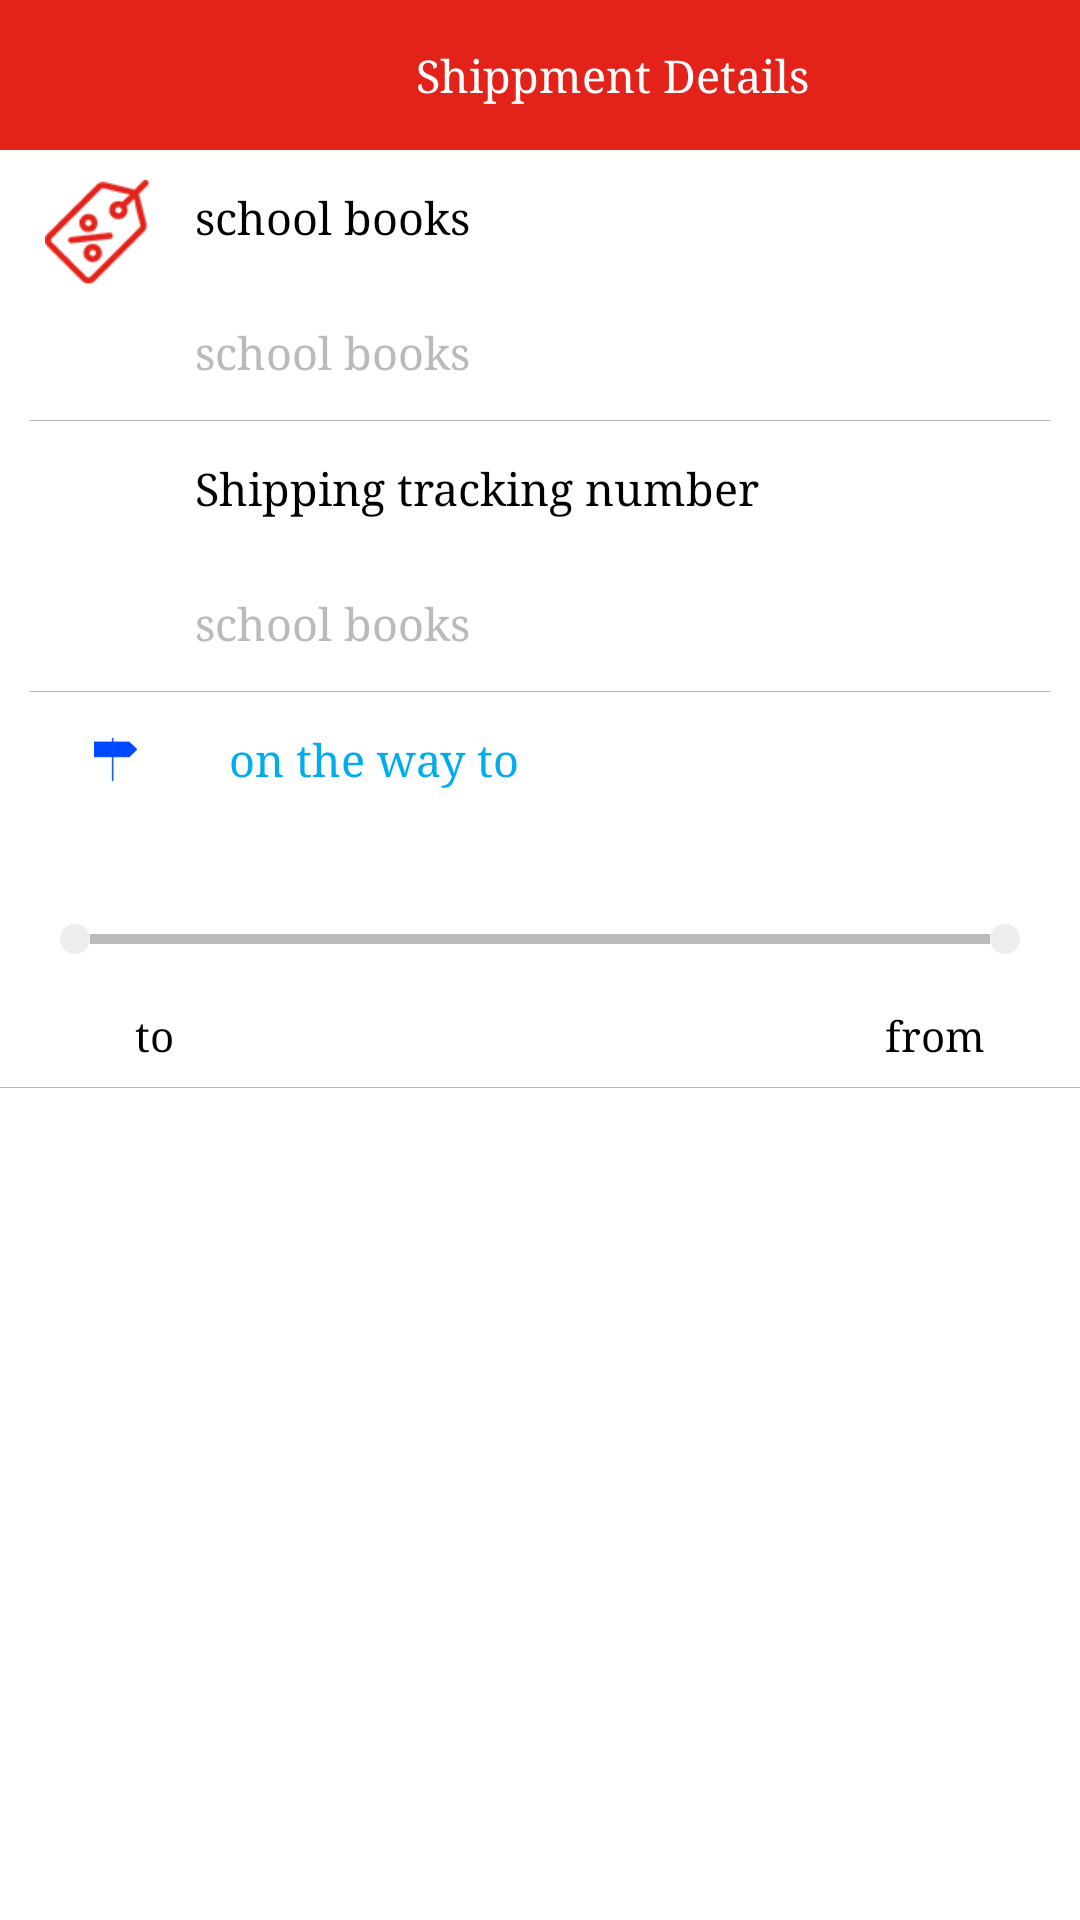

This screen was rendered from an Android layout file. Write that file and the resources it references.
<!-- AndroidManifest.xml: application theme AppTheme -->
<!-- res/layout/fragment_shipment_detials.xml -->
<?xml version="1.0" encoding="utf-8"?>
<androidx.constraintlayout.widget.ConstraintLayout xmlns:android="http://schemas.android.com/apk/res/android"
    xmlns:app="http://schemas.android.com/apk/res-auto"
    xmlns:tools="http://schemas.android.com/tools"
    android:layout_width="match_parent"
    android:layout_height="match_parent"
    android:background="@color/gray"
    android:clickable="true"
    android:focusable="true">

    <androidx.appcompat.widget.Toolbar
        android:id="@+id/toolbar"
        android:layout_width="match_parent"
        android:layout_height="50dp"
        android:background="@color/colorPrimary"
        app:contentInsetEnd="0dp"
        app:contentInsetStart="0dp"
        app:layout_constraintTop_toTopOf="parent">

        <LinearLayout
            android:layout_width="match_parent"
            android:layout_height="match_parent"
            android:weightSum="1">


            <ImageView
                android:id="@+id/arrow"
                android:layout_width="45dp"
                android:layout_height="50dp"
                android:layout_weight=".01"
                android:paddingTop="13dp"
                android:paddingBottom="13dp"
                android:src="@drawable/ic_left_arrows"
                android:tint="@color/white" />

            <TextView
                android:layout_width="0dp"
                android:layout_height="match_parent"
                android:layout_weight=".99"
                android:gravity="center"
                android:text="@string/shipping_details"
                android:textColor="@color/white"
                android:textSize="15sp" />

        </LinearLayout>
    </androidx.appcompat.widget.Toolbar>

    <ScrollView
        android:layout_width="match_parent"
        android:layout_height="0dp"
        android:background="@color/white"
        android:fillViewport="true"
        app:layout_constraintBottom_toBottomOf="parent"
        app:layout_constraintTop_toBottomOf="@+id/toolbar">
<androidx.constraintlayout.widget.ConstraintLayout
    android:layout_width="match_parent"
    android:layout_height="wrap_content">
    <ImageView
        android:id="@+id/im"
        android:layout_width="45dp"
        android:layout_height="35dp"
        app:layout_constraintTop_toTopOf="parent"
        app:layout_constraintStart_toStartOf="parent"
        android:src="@drawable/shipmen"
        android:layout_marginTop="10dp"
        android:layout_marginStart="10dp"
        tools:ignore="RtlCompat" />
    <TextView
        android:id="@+id/tv_book"
        android:layout_width="0dp"
        android:layout_height="45dp"
        android:text="@string/school_books"
        app:layout_constraintStart_toEndOf="@id/im"
        app:layout_constraintEnd_toEndOf="parent"
        app:layout_constraintTop_toTopOf="parent"
        android:gravity="center_vertical"
        android:paddingLeft="10dp"
        android:paddingRight="10dp"
        android:textColor="@color/black"
        android:textSize="15sp"
        />
    <TextView
        android:id="@+id/tv_num_of_book"
        android:layout_width="0dp"
        android:layout_height="45dp"
        android:text="@string/school_books"
        app:layout_constraintStart_toEndOf="@id/im"
        app:layout_constraintEnd_toEndOf="parent"
        app:layout_constraintTop_toBottomOf="@+id/tv_book"
        android:gravity="center_vertical"
        android:paddingLeft="10dp"
        android:paddingRight="10dp"
        android:textColor="@color/gray4"
        android:textSize="15sp"
        />
    <View
        android:id="@+id/view"
        android:layout_width="match_parent"
        android:layout_height="1px"
        app:layout_constraintTop_toBottomOf="@+id/tv_num_of_book"
        android:layout_marginRight="10dp"
        android:layout_marginLeft="10dp"
        android:background="@color/gray4"
        />
    <ImageView
        android:id="@+id/im1"
        android:layout_width="45dp"
        android:layout_height="35dp"
        app:layout_constraintTop_toBottomOf="@+id/view"
        app:layout_constraintStart_toStartOf="parent"
        android:src="@drawable/ic_search"
        android:layout_marginTop="10dp"
        android:layout_marginStart="10dp"
        tools:ignore="RtlCompat"
        android:tint="@color/colorPrimary"
        />
    <TextView
        android:id="@+id/tv_tracknum"
        android:layout_width="0dp"
        android:layout_height="45dp"
        android:text="@string/shipping_tracking_number"
        app:layout_constraintStart_toEndOf="@id/im"
        app:layout_constraintEnd_toEndOf="parent"
        app:layout_constraintTop_toBottomOf="@+id/view"
        android:gravity="center_vertical"
        android:paddingLeft="10dp"
        android:paddingRight="10dp"
        android:textColor="@color/black"
        android:textSize="15sp"
        />
    <TextView
        android:id="@+id/tv_num_truck"
        android:layout_width="0dp"
        android:layout_height="45dp"
        android:text="@string/school_books"
        app:layout_constraintStart_toEndOf="@id/im"
        app:layout_constraintEnd_toEndOf="parent"
        app:layout_constraintTop_toBottomOf="@+id/tv_tracknum"
        android:gravity="center_vertical"
        android:paddingLeft="10dp"
        android:paddingRight="10dp"
        android:textColor="@color/gray4"
        android:textSize="15sp"

        />
    <View
        android:id="@+id/view1"
        android:layout_width="match_parent"
        android:layout_height="1px"
        app:layout_constraintTop_toBottomOf="@+id/tv_num_truck"
        android:layout_marginRight="10dp"
        android:layout_marginLeft="10dp"
        android:background="@color/gray4"
        />
    <LinearLayout
        android:id="@+id/lll"
        android:layout_width="match_parent"
        android:layout_height="45dp"
        android:orientation="horizontal"
        app:layout_constraintTop_toBottomOf="@+id/view1"
        android:weightSum="1"
        >
        <ImageView
            android:layout_width="45dp"
            android:layout_height="45dp"
            android:src="@drawable/way_to"
            android:layout_weight=".1"
            android:padding="15dp"
            />
        <TextView
            android:layout_width="0dp"
            android:layout_height="match_parent"
            android:layout_weight=".9"
            android:text="@string/on_way_to"
            android:gravity="center_vertical"
            android:textSize="15sp"
            android:textColor="@color/blue"
            />


    </LinearLayout>
    <LinearLayout
        android:id="@+id/llll"
        android:layout_width="match_parent"
        android:layout_height="45dp"
        app:layout_constraintTop_toBottomOf="@+id/lll"
        android:orientation="horizontal"
        android:gravity="center"
        android:layout_marginTop="15dp"

        >
        <ImageView
            android:id="@+id/im2"
            android:layout_width="10dp"
            android:layout_height="10dp"
            android:src="@drawable/ic_circular"
            android:tint="@color/gray2"
            android:layout_gravity="center_vertical"
            />
        <View
            android:layout_width="300dp"
            android:layout_height="10px"
            android:background="@color/gray4"
            android:layout_gravity="center_vertical"
            />
        <ImageView
            android:id="@+id/im3"
            android:layout_width="10dp"
            android:layout_height="10dp"
            android:src="@drawable/ic_circular"
            android:tint="@color/gray2"
            android:layout_gravity="center_vertical"

            />


    </LinearLayout>
    <TextView
        android:id="@+id/tv_to"
        android:layout_width="45dp"
        android:layout_height="wrap_content"
        android:text="@string/to"
        app:layout_constraintTop_toBottomOf="@+id/llll"
        android:layout_marginRight="45dp"
        android:layout_marginLeft="45dp"
        app:layout_constraintLeft_toLeftOf="parent"
        android:textSize="14sp"
        android:textColor="@color/black"

        />
    <TextView
        android:id="@+id/tv_from"
        android:layout_width="45dp"
        android:layout_height="wrap_content"
        android:text="@string/from"
        app:layout_constraintTop_toBottomOf="@+id/llll"
        android:layout_marginRight="20dp"
        android:layout_marginLeft="20dp"
        app:layout_constraintRight_toRightOf="parent"
        android:textSize="14sp"
        android:textColor="@color/black"

        />
    <View
        android:id="@+id/view3"
        android:layout_width="match_parent"
        android:layout_height="1px"
        app:layout_constraintTop_toBottomOf="@+id/tv_from"
        android:background="@color/gray4"
        android:layout_marginTop="8dp"
        />
    <LinearLayout
        android:id="@+id/ll"
        android:layout_width="match_parent"
        android:layout_height="45dp"
        android:orientation="horizontal"
        android:weightSum="1.1"
        android:paddingLeft="10dp"
        android:paddingRight="10dp"
        app:layout_constraintTop_toBottomOf="@+id/view3"
        android:visibility="gone"
        >
        <ImageView
            android:layout_width="0dp"
            android:layout_height="match_parent"
            android:layout_weight=".1"
            android:src="@drawable/total_price"
            android:tint="@color/colorPrimary"
            />
        <TextView
            android:layout_width="0dp"
            android:layout_height="match_parent"
            android:text="@string/total_deserved_amount"
            android:textColor="@color/black"
            android:textSize="15sp"
            android:layout_weight=".66"
            android:gravity="center_vertical"
            android:padding="10dp"
            />
        <TextView
            android:id="@+id/tv_price"
            android:layout_width="0dp"
            android:layout_height="match_parent"
            android:text="@string/_12000_ryal"
            android:textColor="@color/colorPrimary"
            android:textSize="15sp"
            android:layout_weight=".34"
            android:gravity="center_vertical"
            android:padding="10dp"

            />

    </LinearLayout>
    <Button
        android:id="@+id/bt_next"
        android:layout_width="match_parent"
        android:layout_height="45dp"
        android:layout_marginTop="10dp"
        android:layout_marginBottom="15dp"
        android:layout_marginRight="10dp"
        android:layout_marginLeft="10dp"
        android:background="@drawable/button_shape"
        android:gravity="center"
        android:text="@string/price_calculate"
        android:textColor="@color/white"
        android:textSize="15sp"
        app:layout_constraintTop_toBottomOf="@+id/ll"
        app:layout_constraintBottom_toBottomOf="parent"
        android:visibility="gone"
        />
</androidx.constraintlayout.widget.ConstraintLayout>
    </ScrollView>
</androidx.constraintlayout.widget.ConstraintLayout>
<!-- resources referenced by this layout -->
<resources>
  <color name="black">#000000</color>
  <color name="blue">#00acee</color>
  <color name="colorPrimary">#e32219</color>
  <color name="gray">#6e6e6e</color>
  <color name="gray2">#EEEEEE</color>
  <color name="gray4">#bababa</color>
  <color name="white">#ffffff</color>
  <!-- drawable button_shape (drawable) -->
  <?xml version="1.0" encoding="UTF-8"?>
  <shape xmlns:android="http://schemas.android.com/apk/res/android">
  
      <corners android:radius="10dp"/>
      <solid android:color="@color/colorPrimary" />
  </shape>
  <!-- drawable ic_circular (drawable) -->
  <vector android:height="24dp" android:viewportHeight="438.533"
      android:viewportWidth="438.533" android:width="24dp" xmlns:android="http://schemas.android.com/apk/res/android">
      <path android:fillColor="#FF000000" android:pathData="M409.133,109.203c-19.608,-33.592 -46.205,-60.189 -79.798,-79.796C295.736,9.801 259.058,0 219.273,0c-39.781,0 -76.47,9.801 -110.063,29.407c-33.595,19.604 -60.192,46.201 -79.8,79.796C9.801,142.8 0,179.489 0,219.267c0,39.78 9.804,76.463 29.407,110.062c19.607,33.592 46.204,60.189 79.799,79.798c33.597,19.605 70.283,29.407 110.063,29.407s76.47,-9.802 110.065,-29.407c33.593,-19.602 60.189,-46.206 79.795,-79.798c19.603,-33.596 29.403,-70.284 29.403,-110.062C438.533,179.485 428.732,142.795 409.133,109.203z"/>
  </vector>
  <!-- drawable shipmen: png bitmap (drawable, 19679 bytes) -->
  <!-- drawable total_price: png bitmap (drawable, 2615 bytes) -->
  <!-- drawable way_to: png bitmap (drawable, 18123 bytes) -->
  <string name="_12000_ryal">12000 ryal</string>
  <string name="from">from</string>
  <string name="on_way_to">on the way to</string>
  <string name="price_calculate">Price  Calculator</string>
  <string name="school_books">school books</string>
  <string name="shipping_details">Shippment Details</string>
  <string name="shipping_tracking_number">Shipping tracking number</string>
  <string name="to">to</string>
  <string name="total_deserved_amount">Total deserved amount</string>
  <style name="AppTheme" parent="Theme.AppCompat.Light.NoActionBar">
          
          <item name="colorPrimary">@color/colorPrimary</item>
          <item name="colorPrimaryDark">@color/colorPrimaryDark</item>
          <item name="colorAccent">@color/colorAccent</item>
          <item name="android:typeface">serif</item>
  
  
      </style>
  <color name="colorPrimaryDark">#b31b14</color>
  <color name="colorAccent">#e32219</color>
</resources>
